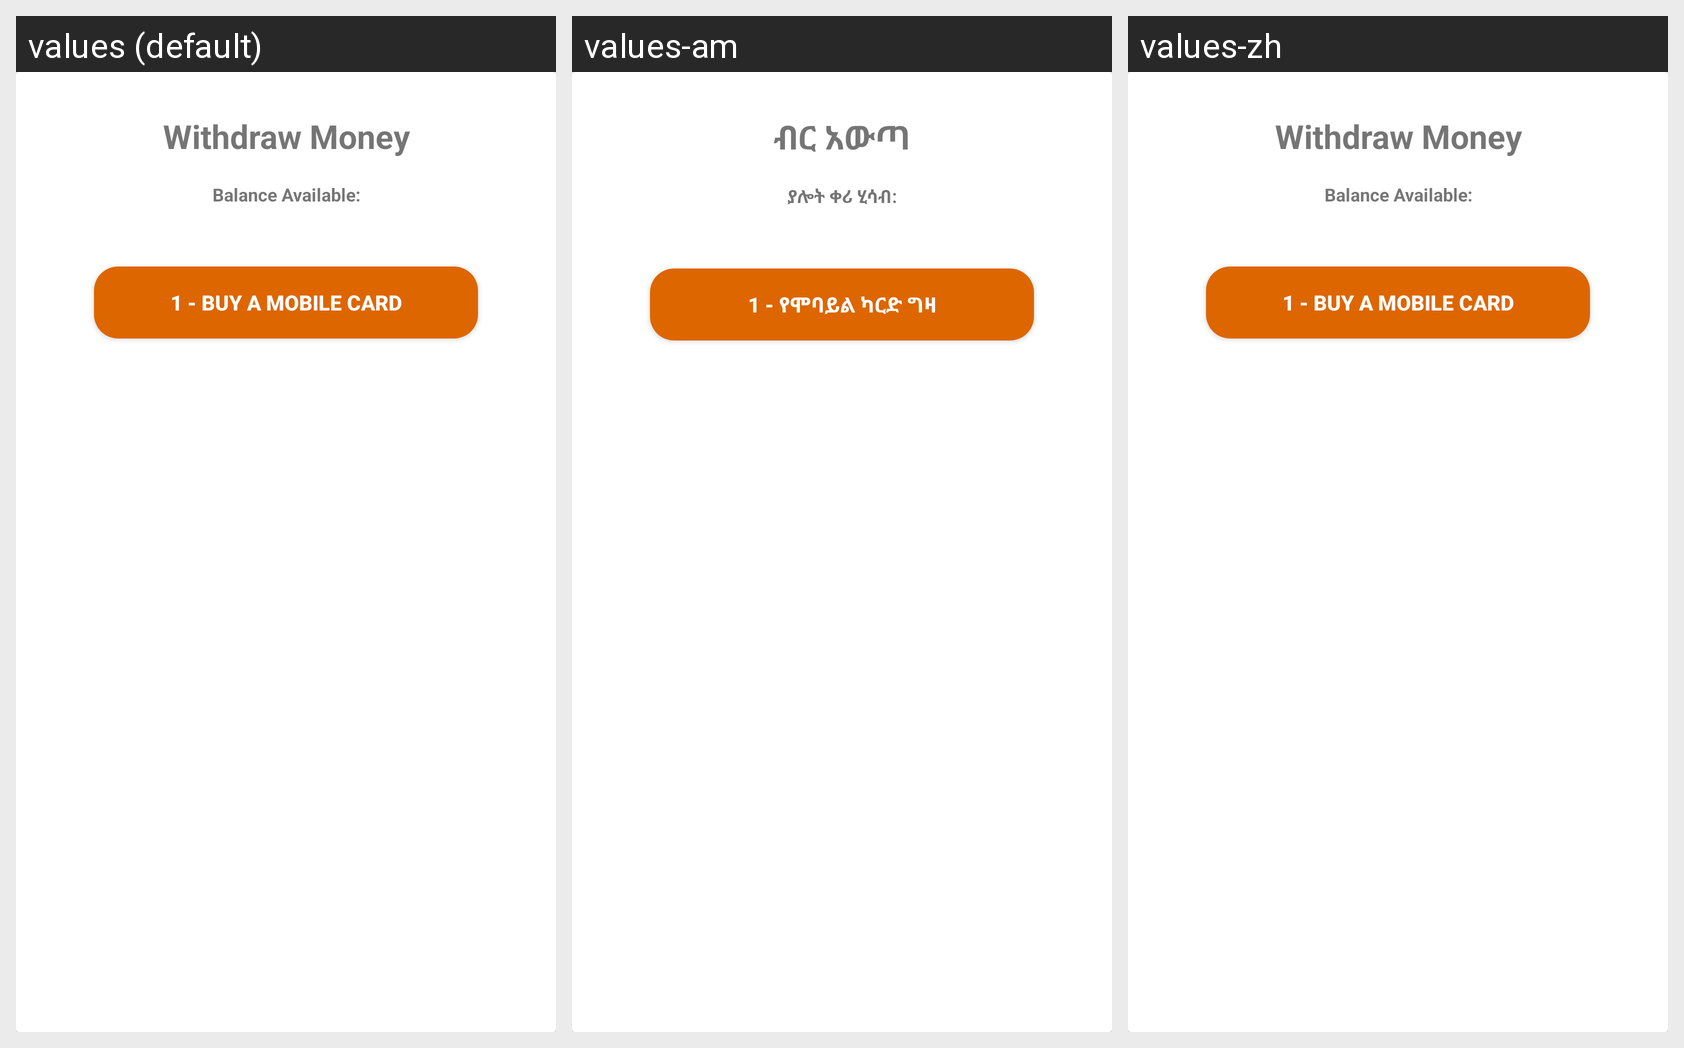

This grid shows one Android layout under several languages. Give, for every string resource on the screen, its name, the default text and each shown locale's text.
Android screen res/layout/balance_layout.xml rendered under 3 locales, left to right: values (default), values-am, values-zh. Device: Nexus 5 (rendered at 1080×1920; each locale shown at half size, 540×960, under a caption strip naming it); theme AppTheme.
Strings drawn on this screen, with the default value and each locale's value (text and hints the layout hard-codes, and strings that could not be matched under every locale, appear in the picture but are not listed):

withdraw_money
  values: Withdraw Money
  values-am: ብር አውጣ
  values-zh: Withdraw Money  [not translated; the default value is used]

balance_available
  values: Balance Available:
  values-am: ያሎት ቀሪ ሂሳብ:
  values-zh: Balance Available:  [not translated; the default value is used]

_1_buy_a_mobile_card
  values: 1 - buy a mobile card
  values-am: 1 - የሞባይል ካርድ ግዛ
  values-zh: 1 - buy a mobile card  [not translated; the default value is used]
